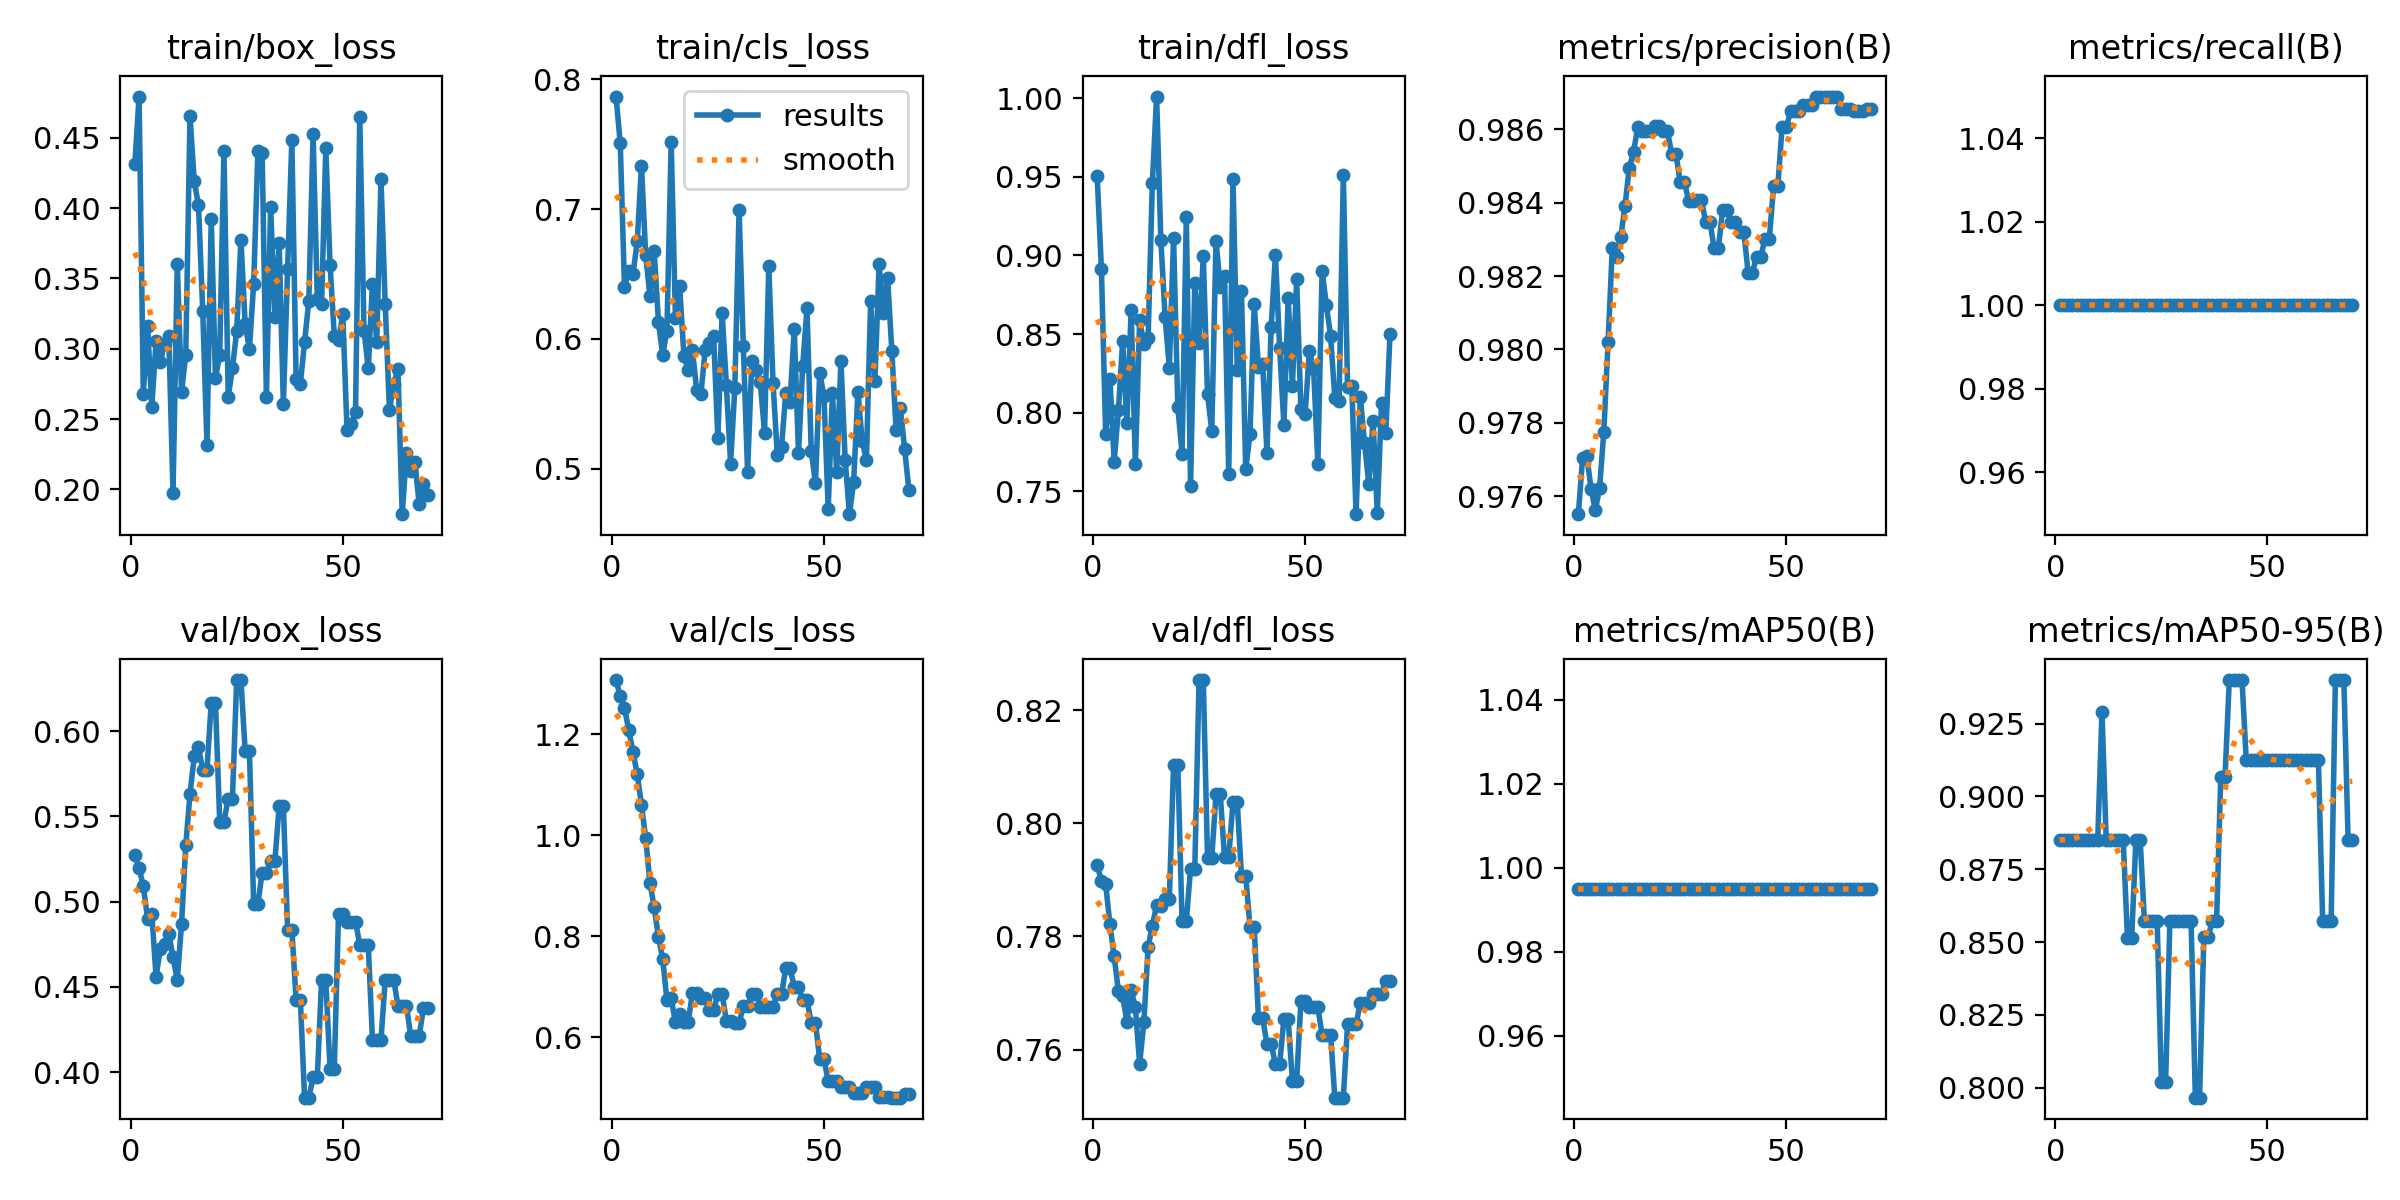

The file beside this chart, header and first rows:
epoch, time, train/box_loss, train/cls_loss, train/dfl_loss, metrics/precision(B), metrics/recall(B), metrics/mAP50(B), metrics/mAP50-95(B), val/box_loss, val/cls_loss, val/dfl_loss, lr/pg0, lr/pg1, lr/pg2
1, 3.867, 0.4316, 0.7869, 0.9503, 0.9755, 1, 0.995, 0.8851, 0.5271, 1.307, 0.7926, 0.1, 0, 0
2, 6.947, 0.4794, 0.7508, 0.8911, 0.977, 1, 0.995, 0.8851, 0.5197, 1.275, 0.7899, 0.0991, 9.85857e-05, 9.85857e-05
3, 9.995, 0.2681, 0.64, 0.7864, 0.9771, 1, 0.995, 0.8851, 0.509, 1.251, 0.7893, 0.09819, 0.0001943, 0.0001943
4, 13, 0.3164, 0.6521, 0.8216, 0.9762, 1, 0.995, 0.8851, 0.49, 1.209, 0.7821, 0.09729, 0.0002873, 0.0002873
5, 16.19, 0.2587, 0.6499, 0.7687, 0.9756, 1, 0.995, 0.8851, 0.493, 1.165, 0.7765, 0.09638, 0.0003774, 0.0003774
6, 19.69, 0.3052, 0.6751, 0.8016, 0.9762, 1, 0.995, 0.8851, 0.4559, 1.121, 0.7703, 0.09546, 0.0004646, 0.0004646
7, 23.53, 0.2903, 0.7334, 0.8455, 0.9778, 1, 0.995, 0.8851, 0.472, 1.06, 0.7695, 0.09455, 0.0005491, 0.0005491
8, 27.2, 0.3036, 0.6644, 0.7934, 0.9802, 1, 0.995, 0.8851, 0.4753, 0.994, 0.7649, 0.09363, 0.0006307, 0.0006307
9, 30.61, 0.3089, 0.6327, 0.8651, 0.9828, 1, 0.995, 0.8851, 0.4809, 0.9056, 0.7705, 0.09271, 0.0007095, 0.0007095
10, 34.03, 0.1976, 0.6677, 0.7675, 0.9825, 1, 0.995, 0.8851, 0.4676, 0.8575, 0.7674, 0.09179, 0.0007854, 0.0007854
11, 37.46, 0.3604, 0.613, 0.8588, 0.9831, 1, 0.995, 0.929, 0.4542, 0.7986, 0.7575, 0.09086, 0.0008586, 0.0008586
12, 40.93, 0.2692, 0.5875, 0.8437, 0.9839, 1, 0.995, 0.8851, 0.4865, 0.7555, 0.7648, 0.08993, 0.0009289, 0.0009289
13, 44.62, 0.2956, 0.6064, 0.8477, 0.9849, 1, 0.995, 0.8851, 0.533, 0.673, 0.7781, 0.089, 0.0009963, 0.0009963
14, 48.19, 0.4656, 0.7517, 0.946, 0.9854, 1, 0.995, 0.8851, 0.5632, 0.6773, 0.7819, 0.08806, 0.001061, 0.001061
15, 51.57, 0.419, 0.6163, 1.001, 0.986, 1, 0.995, 0.8851, 0.5851, 0.6298, 0.7855, 0.08712, 0.001123, 0.001123
16, 55.03, 0.4021, 0.6405, 0.91, 0.9859, 1, 0.995, 0.8851, 0.5904, 0.6453, 0.7855, 0.08618, 0.001182, 0.001182
17, 58.64, 0.3267, 0.5871, 0.8609, 0.9859, 1, 0.995, 0.8516, 0.5774, 0.6304, 0.7867, 0.08524, 0.001238, 0.001238
18, 61.99, 0.2316, 0.5759, 0.8286, 0.9859, 1, 0.995, 0.8516, 0.5774, 0.6304, 0.7867, 0.08429, 0.001291, 0.001291
19, 65.46, 0.3926, 0.5915, 0.911, 0.9861, 1, 0.995, 0.8851, 0.6164, 0.6868, 0.8103, 0.08334, 0.001342, 0.001342
20, 68.95, 0.2792, 0.5607, 0.8036, 0.9861, 1, 0.995, 0.8851, 0.6164, 0.6868, 0.8103, 0.08239, 0.001389, 0.001389
21, 72.63, 0.2957, 0.5572, 0.774, 0.9859, 1, 0.995, 0.8572, 0.5469, 0.6787, 0.7827, 0.08143, 0.001434, 0.001434
22, 76.03, 0.441, 0.5911, 0.9244, 0.9859, 1, 0.995, 0.8572, 0.5469, 0.6787, 0.7827, 0.08048, 0.001476, 0.001476
23, 79.43, 0.2657, 0.597, 0.7536, 0.9853, 1, 0.995, 0.8572, 0.5603, 0.6536, 0.792, 0.07952, 0.001515, 0.001515
24, 82.96, 0.286, 0.6021, 0.8825, 0.9853, 1, 0.995, 0.8572, 0.5603, 0.6536, 0.792, 0.07855, 0.001552, 0.001552
25, 86.4, 0.3126, 0.5232, 0.8443, 0.9846, 1, 0.995, 0.8022, 0.6299, 0.6854, 0.8254, 0.07759, 0.001585, 0.001585
26, 89.78, 0.3776, 0.6201, 0.8995, 0.9846, 1, 0.995, 0.8022, 0.6299, 0.6854, 0.8254, 0.07662, 0.001616, 0.001616
27, 93.45, 0.3172, 0.5648, 0.8119, 0.984, 1, 0.995, 0.8572, 0.5881, 0.6332, 0.7939, 0.07564, 0.001644, 0.001644
28, 97.04, 0.2997, 0.5039, 0.7884, 0.984, 1, 0.995, 0.8572, 0.5881, 0.6332, 0.7939, 0.07467, 0.001669, 0.001669
29, 100.7, 0.3463, 0.5624, 0.9094, 0.9841, 1, 0.995, 0.8573, 0.4987, 0.6277, 0.8052, 0.07369, 0.001691, 0.001691
30, 104.1, 0.4407, 0.6996, 0.8799, 0.9841, 1, 0.995, 0.8573, 0.4987, 0.6277, 0.8052, 0.07271, 0.001711, 0.001711
31, 107.5, 0.4392, 0.5946, 0.8872, 0.9835, 1, 0.995, 0.8573, 0.5169, 0.6612, 0.7941, 0.07173, 0.001727, 0.001727
32, 110.8, 0.2657, 0.4975, 0.7608, 0.9835, 1, 0.995, 0.8573, 0.5169, 0.6612, 0.7941, 0.07074, 0.001741, 0.001741
33, 114.1, 0.401, 0.5833, 0.9485, 0.9828, 1, 0.995, 0.7966, 0.5238, 0.6867, 0.8037, 0.06975, 0.001752, 0.001752
34, 117.5, 0.3225, 0.5759, 0.8272, 0.9828, 1, 0.995, 0.7966, 0.5238, 0.6867, 0.8037, 0.06876, 0.00176, 0.00176
35, 121, 0.3751, 0.5665, 0.8771, 0.9838, 1, 0.995, 0.8517, 0.5558, 0.6597, 0.7907, 0.06777, 0.001765, 0.001765
36, 124.4, 0.2604, 0.5276, 0.764, 0.9838, 1, 0.995, 0.8517, 0.5558, 0.6597, 0.7907, 0.06677, 0.001767, 0.001767
37, 127.9, 0.3569, 0.6562, 0.7862, 0.9835, 1, 0.995, 0.8573, 0.4835, 0.6607, 0.7817, 0.06577, 0.001767, 0.001767
38, 131.4, 0.4487, 0.5662, 0.869, 0.9835, 1, 0.995, 0.8573, 0.4835, 0.6607, 0.7817, 0.06476, 0.001764, 0.001764
39, 135, 0.2782, 0.5105, 0.8291, 0.9832, 1, 0.995, 0.9068, 0.4425, 0.6847, 0.7656, 0.06376, 0.001758, 0.001758
40, 138.3, 0.2751, 0.5167, 0.8308, 0.9832, 1, 0.995, 0.9068, 0.4425, 0.6847, 0.7656, 0.06275, 0.001749, 0.001749
41, 141.7, 0.3048, 0.5582, 0.7746, 0.9821, 1, 0.995, 0.9399, 0.385, 0.7369, 0.761, 0.06174, 0.001737, 0.001737
42, 145.2, 0.3342, 0.5515, 0.8544, 0.9821, 1, 0.995, 0.9399, 0.385, 0.7369, 0.761, 0.06072, 0.001723, 0.001723
43, 148.8, 0.4524, 0.6073, 0.9004, 0.9825, 1, 0.995, 0.9399, 0.3969, 0.7003, 0.7574, 0.05971, 0.001705, 0.001705
44, 152.3, 0.3352, 0.5118, 0.841, 0.9825, 1, 0.995, 0.9399, 0.3969, 0.7003, 0.7574, 0.05869, 0.001685, 0.001685
45, 155.9, 0.3319, 0.5795, 0.7919, 0.983, 1, 0.995, 0.9123, 0.4538, 0.6739, 0.7654, 0.05766, 0.001662, 0.001662
46, 159.3, 0.4426, 0.6234, 0.8727, 0.983, 1, 0.995, 0.9123, 0.4538, 0.6739, 0.7654, 0.05664, 0.001636, 0.001636
47, 162.6, 0.3596, 0.5137, 0.817, 0.9844, 1, 0.995, 0.9123, 0.402, 0.6276, 0.7544, 0.05561, 0.001607, 0.001607
48, 166, 0.3093, 0.4886, 0.8847, 0.9844, 1, 0.995, 0.9123, 0.402, 0.6276, 0.7544, 0.05458, 0.001576, 0.001576
49, 169.4, 0.306, 0.574, 0.8022, 0.986, 1, 0.995, 0.9123, 0.4929, 0.557, 0.7685, 0.05354, 0.001541, 0.001541
50, 173, 0.3244, 0.5558, 0.799, 0.986, 1, 0.995, 0.9123, 0.4929, 0.557, 0.7685, 0.0525, 0.001504, 0.001504
51, 176.6, 0.2419, 0.4689, 0.8394, 0.9865, 1, 0.995, 0.9123, 0.4882, 0.5132, 0.7674, 0.05146, 0.001464, 0.001464
52, 179.9, 0.2467, 0.558, 0.8278, 0.9865, 1, 0.995, 0.9123, 0.4882, 0.5132, 0.7674, 0.05042, 0.001421, 0.001421
53, 183.2, 0.2548, 0.4973, 0.7673, 0.9865, 1, 0.995, 0.9123, 0.4882, 0.5132, 0.7674, 0.04938, 0.001376, 0.001376
54, 186.7, 0.4652, 0.5828, 0.8902, 0.9867, 1, 0.995, 0.9123, 0.4748, 0.5007, 0.7626, 0.04833, 0.001327, 0.001327
55, 190.1, 0.3129, 0.5067, 0.8686, 0.9867, 1, 0.995, 0.9123, 0.4748, 0.5007, 0.7626, 0.04728, 0.001276, 0.001276
56, 193.9, 0.2863, 0.4649, 0.8488, 0.9867, 1, 0.995, 0.9123, 0.4748, 0.5007, 0.7626, 0.04622, 0.001222, 0.001222
57, 197.4, 0.3464, 0.4898, 0.8093, 0.9869, 1, 0.995, 0.9123, 0.4188, 0.489, 0.7515, 0.04516, 0.001165, 0.001165
58, 200.8, 0.3045, 0.5593, 0.8075, 0.9869, 1, 0.995, 0.9123, 0.4188, 0.489, 0.7515, 0.0441, 0.001105, 0.001105
59, 204.2, 0.4205, 0.5214, 0.9515, 0.9869, 1, 0.995, 0.9123, 0.4188, 0.489, 0.7515, 0.04304, 0.001042, 0.001042
60, 207.6, 0.3316, 0.5067, 0.8163, 0.9869, 1, 0.995, 0.9123, 0.4541, 0.5013, 0.7644, 0.04198, 0.0009769, 0.0009769
... 10 more rows
